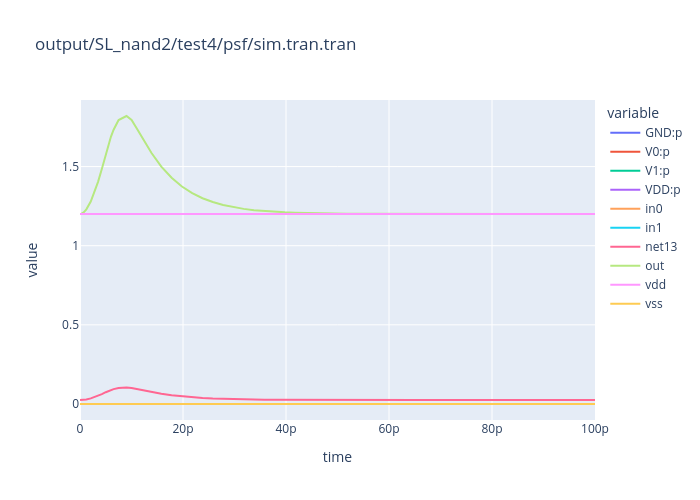

Data behind this chart, as committed beside it:
time, GND:p, V0:p, V1:p, VDD:p, in0, in1, net13, out, vdd, vss
0.0, 5.610122483096415e-11, 3.016613384934715e-11, 2.859123199320163e-11, -1.148585513731463e-10, 0.0, 0.0, 0.02471, 1.2, 1.2, 0.0
1e-13, 8.669042553551047e-08, 3.006305210244349e-06, 2.046469427865593e-06, -5.139465063642851e-06, 0.0, 0.0, 0.02476, 1.2, 1.2, 0.0
3e-13, 2.552342808153646e-07, 8.860055672986762e-06, 6.03237685659684e-06, -1.514766681039951e-05, 0.0, 0.0, 0.02508, 1.203, 1.2, 0.0
7e-13, 5.807933904009019e-07, 2.026261502846267e-05, 1.381766538312811e-05, -3.466107380199191e-05, 0.0, 0.0, 0.02611, 1.21, 1.2, 0.0
1.23485410679788e-12, 9.791650483907197e-07, 3.460884297898166e-05, 2.369899943368737e-05, -5.928700746106008e-05, 0.0, 0.0, 0.0287, 1.23, 1.2, 0.0
2.086842285049396e-12, 1.523900997944675e-06, 5.552028102116833e-05, 3.837709887622078e-05, -9.542128089533352e-05, 0.0, 0.0, 0.03532, 1.279, 1.2, 0.0
3.504860244849166e-12, 2.185546946988769e-06, 8.574837337031026e-05, 6.055811455772585e-05, -0.0001485, 0.0, 0.0, 0.05175, 1.404, 1.2, 0.0
4.252430122424582e-12, 2.384190815546937e-06, 9.981488777430146e-05, 7.173424933474855e-05, -0.0001739, 0.0, 0.0, 0.06248, 1.486, 1.2, 0.0
5e-12, 2.585425358186629e-06, 0.0001128, 8.19178729183569e-05, -0.0001973, 0.0, 0.0, 0.07422, 1.577, 1.2, 0.0
5.999999999999999e-12, 2.208353161535179e-06, 0.0001001, 7.343053525694663e-05, -0.0001758, 0.0, 0.0, 0.08826, 1.688, 1.2, 0.0
6.528997943212152e-12, 1.662613073935419e-06, 7.86394733885198e-05, 5.823217224172774e-05, -0.0001385, 0.0, 0.0, 0.09387, 1.733, 1.2, 0.0
7.493793852098206e-12, 8.06702724313097e-07, 4.149837602430286e-05, 3.128102265760191e-05, -7.358610140621595e-05, 0.0, 0.0, 0.1015, 1.794, 1.2, 0.0
9.031919006750325e-12, -1.740802884943709e-07, -1.01640438401514e-05, -7.846224012009574e-06, 1.818434814065237e-05, 0.0, 0.0, 0.1046, 1.819, 1.2, 0.0
1.001595950337516e-11, -7.977284660624277e-07, -3.814068961311895e-05, -2.830364270836672e-05, 6.724206078755024e-05, 0.0, 0.0, 0.1015, 1.795, 1.2, 0.0
1.1e-11, -1.28071359939599e-06, -6.324426920525609e-05, -4.727707038417245e-05, 0.0001118, 0.0, 0.0, 0.095, 1.742, 1.2, 0.0
1.293761043668742e-11, -1.080889536100012e-06, -5.058522613149717e-05, -3.736636406839588e-05, 8.903247973599328e-05, 0.0, 0.0, 0.08164, 1.636, 1.2, 0.0
1.38881107193621e-11, -1.037485568056922e-06, -4.432313257640809e-05, -3.20208089901849e-05, 7.738142713465166e-05, 0.0, 0.0, 0.07525, 1.586, 1.2, 0.0
1.578911128471146e-11, -7.886690075227727e-07, -3.435061044901752e-05, -2.493958101416801e-05, 6.007886047070642e-05, 0.0, 0.0, 0.06427, 1.5, 1.2, 0.0
1.778911128471146e-11, -6.729972206453118e-07, -2.572469321316798e-05, -1.802652523059999e-05, 4.442421566441544e-05, 0.0, 0.0, 0.05507, 1.429, 1.2, 0.0
1.978911128471146e-11, -4.715368108789268e-07, -1.955267829887589e-05, -1.402247185780588e-05, 3.404668696755816e-05, 0.0, 0.0, 0.0479, 1.374, 1.2, 0.0
2.178911128471146e-11, -4.147774617790866e-07, -1.447260438883985e-05, -9.859761396385698e-06, 2.474714324700749e-05, 0.0, 0.0, 0.04236, 1.332, 1.2, 0.0
2.378911128471146e-11, -2.662753645168005e-07, -1.106769592693582e-05, -7.945843993339346e-06, 1.927981528478865e-05, 0.0, 0.0, 0.03811, 1.3, 1.2, 0.0
2.578911128471146e-11, -2.542767286235044e-07, -8.102543701337097e-06, -5.346983058239535e-06, 1.370380348820447e-05, 0.0, 0.0, 0.03487, 1.276, 1.2, 0.0
2.778911128471146e-11, -1.421563592963837e-07, -6.294019259437309e-06, -4.593407549784183e-06, 1.102958316851332e-05, 0.0, 0.0, 0.0324, 1.257, 1.2, 0.0
2.978911128471146e-11, -1.59000225867677e-07, -4.525967820144616e-06, -2.852692267764537e-06, 7.537660313782064e-06, 0.0, 0.0, 0.03053, 1.243, 1.2, 0.0
3.178911128471146e-11, -6.938203482340514e-08, -3.612683045479906e-06, -2.733742097122006e-06, 6.415807177420181e-06, 0.0, 0.0, 0.02911, 1.233, 1.2, 0.0
3.378911128471146e-11, -1.035997963729536e-07, -2.5138120985146e-06, -1.463171980127978e-06, 4.080583875020546e-06, 0.0, 0.0, 0.02804, 1.225, 1.2, 0.0
3.578911128471146e-11, -2.730441073837407e-08, -2.101090240555974e-06, -1.693405885458955e-06, 3.821800536748288e-06, 0.0, 0.0, 0.02723, 1.219, 1.2, 0.0
3.778911128471146e-11, -7.169186633429873e-08, -1.377116098496509e-06, -6.828928410245801e-07, 2.131700805860511e-06, 0.0, 0.0, 0.02661, 1.214, 1.2, 0.0
3.978911128471146e-11, -3.135267590619448e-09, -1.245559328870205e-06, -1.107309490791231e-06, 2.356004087246851e-06, 0.0, 0.0, 0.02615, 1.211, 1.2, 0.0
4.178911128471146e-11, -5.339910303193575e-08, -7.327292650847119e-07, -2.421234881230343e-07, 1.028251856244534e-06, 0.0, 0.0, 0.0258, 1.208, 1.2, 0.0
4.378911128471146e-11, 1.070197996265667e-08, -7.599160927384812e-07, -7.755133442518472e-07, 1.524727457022562e-06, 0.0, 0.0, 0.02553, 1.206, 1.2, 0.0
4.578911128471146e-11, -4.293648583533105e-08, -3.665489996248329e-07, 7.830356823096808e-09, 4.016551286414849e-07, 0.0, 0.0, 0.02533, 1.205, 1.2, 0.0
4.778911128471146e-11, 1.86105759348168e-08, -4.837088704025985e-07, -5.871032849863926e-07, 1.052201579449851e-06, 0.0, 0.0, 0.02518, 1.203, 1.2, 0.0
4.978911128471146e-11, -3.695978537530185e-08, -1.581471995682555e-07, 1.499146150020102e-07, 4.519236994607414e-08, 0.0, 0.0, 0.02507, 1.203, 1.2, 0.0
5.178911128471146e-11, 2.312655330134932e-08, -3.264318042784102e-07, -4.799168936843188e-07, 7.832221446568531e-07, 0.0, 0.0, 0.02498, 1.202, 1.2, 0.0
5.378911128471146e-11, -3.354794608971494e-08, -3.943259155369787e-08, 2.307961640257651e-07, -1.578156263774999e-07, 0.0, 0.0, 0.02491, 1.201, 1.2, 0.0
5.578911128471146e-11, 2.570397486056786e-08, -2.36812797284531e-07, -4.188722139624283e-07, 6.299810363812819e-07, 0.0, 0.0, 0.02486, 1.201, 1.2, 0.0
5.778911128471146e-11, -3.16010065656632e-08, 2.822860682051881e-08, 2.768762774410175e-07, -2.735038776899778e-07, 0.0, 0.0, 0.02483, 1.201, 1.2, 0.0
5.978911128471146e-11, 2.717458326587631e-08, -1.857255630303506e-07, -3.840841379812235e-07, 5.426351177394504e-07, 0.0, 0.0, 0.0248, 1.201, 1.2, 0.0
6.178911128471147e-11, -3.049023494082388e-08, 6.680399108584913e-08, 3.031418014907404e-07, -3.39455557629694e-07, 0.0, 0.0, 0.02478, 1.2, 1.2, 0.0
6.378911128471147e-11, 2.801354052028258e-08, -1.565964535525752e-07, -3.642519277943168e-07, 4.928348408198469e-07, 0.0, 0.0, 0.02476, 1.2, 1.2, 0.0
6.578911128471148e-11, -2.985659091475241e-08, 8.88007454199897e-08, 3.181172006812679e-07, -3.770613551794446e-07, 0.0, 0.0, 0.02475, 1.2, 1.2, 0.0
6.778911128471149e-11, 2.84921085274461e-08, -1.399852561932026e-07, -3.529434921960541e-07, 4.644366398548991e-07, 0.0, 0.0, 0.02474, 1.2, 1.2, 0.0
6.978911128471149e-11, -2.949515062978393e-08, 1.013451931260667e-07, 3.266568370358102e-07, -3.985068795250865e-07, 0.0, 0.0, 0.02473, 1.2, 1.2, 0.0
7.17891112847115e-11, 2.876508508892737e-08, -1.305118009244009e-07, -3.464945891557517e-07, 4.482413049839199e-07, 0.0, 0.0, 0.02473, 1.2, 1.2, 0.0
7.37891112847115e-11, -2.928898746372084e-08, 1.084995401452364e-07, 3.315269562155894e-07, -4.107375088900032e-07, 0.0, 0.0, 0.02472, 1.2, 1.2, 0.0
7.578911128471151e-11, 2.892078718602312e-08, -1.251087984218224e-07, -3.428166983903197e-07, 4.390047096193429e-07, 0.0, 0.0, 0.02472, 1.2, 1.2, 0.0
7.778911128471152e-11, -2.917139592042273e-08, 1.125799429413335e-07, 3.343045083233228e-07, -4.177130553369966e-07, 0.0, 0.0, 0.02472, 1.2, 1.2, 0.0
7.978911128471152e-11, 2.900959606570309e-08, -1.220272219839199e-07, -3.407190690901637e-07, 4.337366950007098e-07, 0.0, 0.0, 0.02472, 1.2, 1.2, 0.0
8.178911128471153e-11, -2.910432477999625e-08, 1.149072002076169e-07, 3.358886631901535e-07, -4.216915386097241e-07, 0.0, 0.0, 0.02472, 1.2, 1.2, 0.0
8.378911128471153e-11, 2.90602501224789e-08, -1.202696342657686e-07, -3.395226913596685e-07, 4.307320754945554e-07, 0.0, 0.0, 0.02472, 1.2, 1.2, 0.0
8.578911128471154e-11, -2.906606942789226e-08, 1.162345656392801e-07, 3.367921885715655e-07, -4.239606847750519e-07, 0.0, 0.0, 0.02471, 1.2, 1.2, 0.0
8.778911128471155e-11, 2.908914159938025e-08, -1.192671797831673e-07, -3.388403315876383e-07, 4.290183697638497e-07, 0.0, 0.0, 0.02471, 1.2, 1.2, 0.0
8.978911128471155e-11, -2.90442498193413e-08, 1.169916413654119e-07, 3.373075207288417e-07, -4.252549122680549e-07, 0.0, 0.0, 0.02471, 1.2, 1.2, 0.0
9.178911128471156e-11, 2.910562033648762e-08, -1.186954190031464e-07, -3.384511416025237e-07, 4.28040940263369e-07, 0.0, 0.0, 0.02471, 1.2, 1.2, 0.0
9.378911128471156e-11, -2.903180465302365e-08, 1.174234483730955e-07, 3.37601445714662e-07, -4.259930894292721e-07, 0.0, 0.0, 0.02471, 1.2, 1.2, 0.0
9.578911128471157e-11, 2.911501924333829e-08, -1.183693081678239e-07, -3.382291627049297e-07, 4.27483451624062e-07, 0.0, 0.0, 0.02471, 1.2, 1.2, 0.0
9.778911128471158e-11, -2.902470636070448e-08, 1.176697350583206e-07, 3.37769089371227e-07, -4.264141180634356e-07, 0.0, 0.0, 0.02471, 1.2, 1.2, 0.0
9.88945556423558e-11, 2.911942219397937e-08, -1.182165407256952e-07, -3.381251761835474e-07, 4.272222947105197e-07, 0.0, 0.0, 0.02471, 1.2, 1.2, 0.0
... 1 more rows
